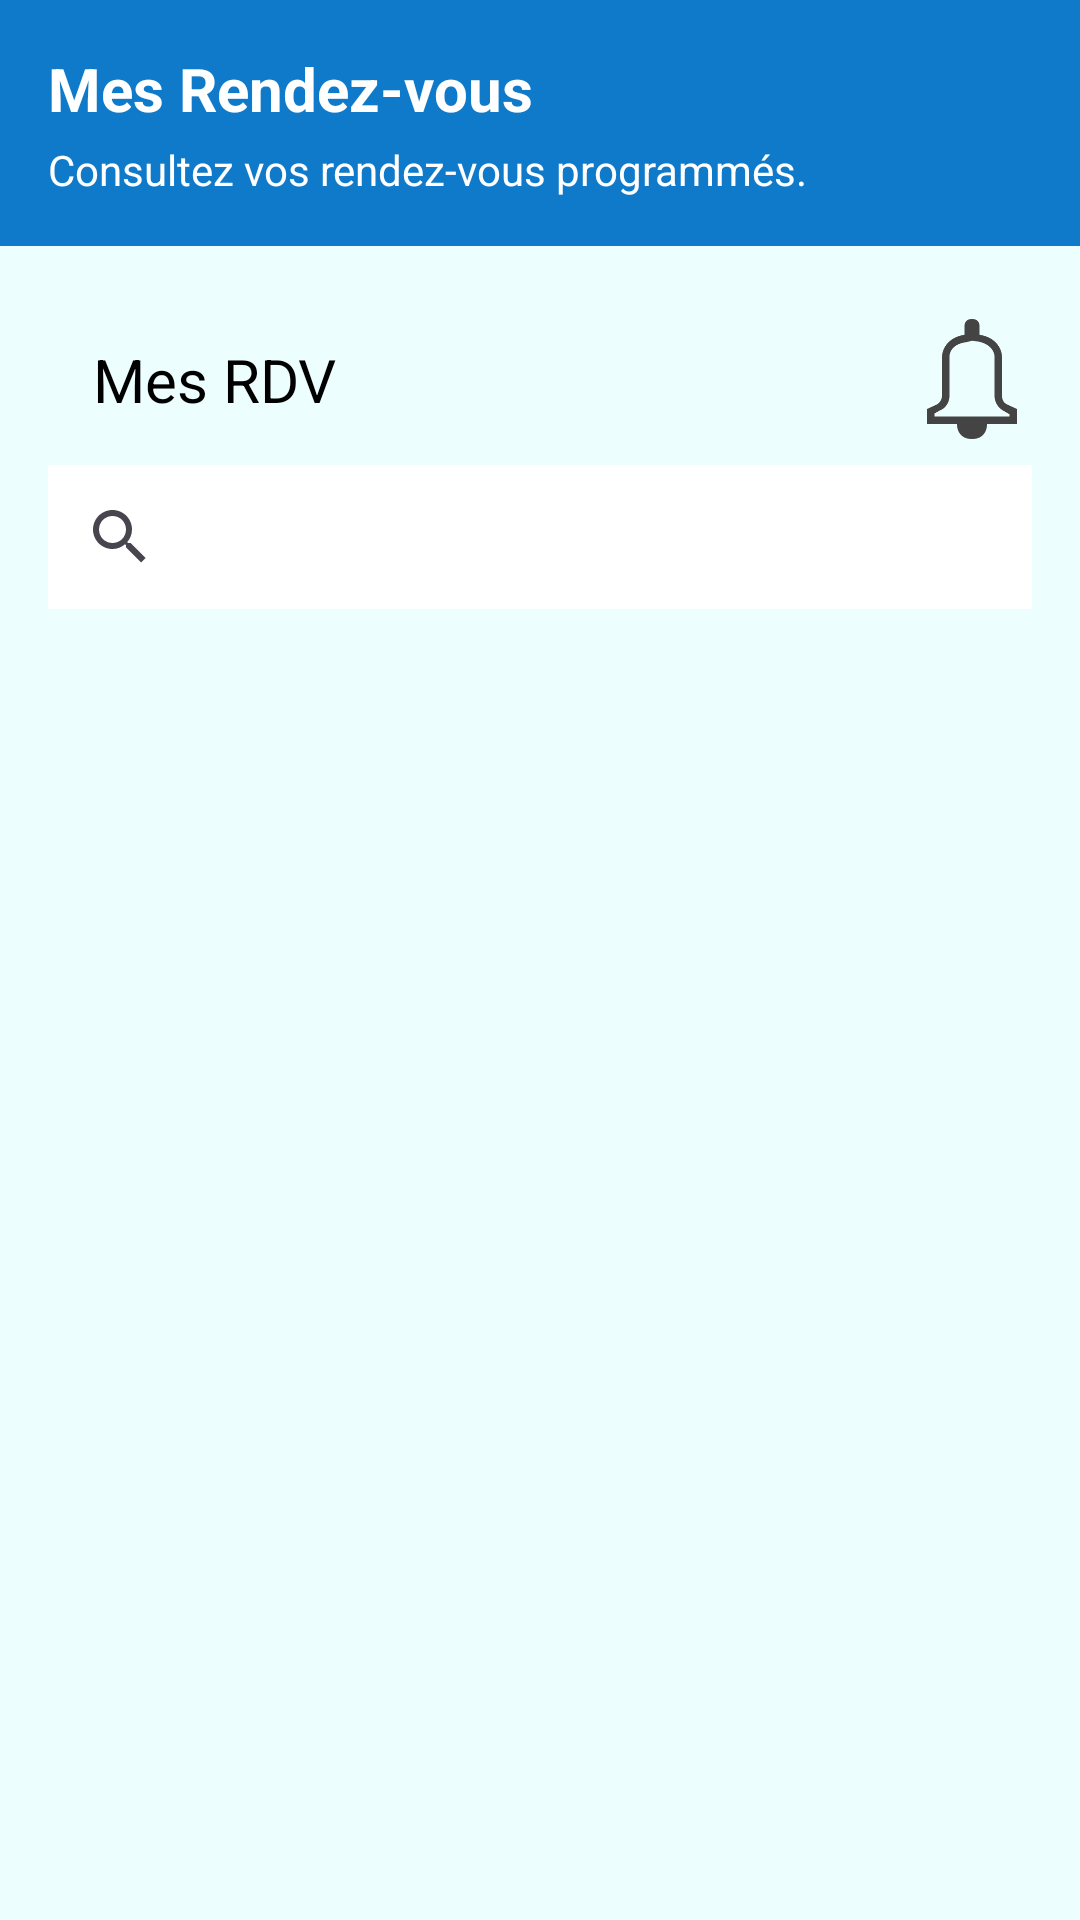

Write the Android layout XML for this screen, with the resource values it uses.
<!-- AndroidManifest.xml: application theme Theme.Medicassist -->
<!-- res/layout/rdv_page.xml -->
<RelativeLayout xmlns:android="http://schemas.android.com/apk/res/android"
    xmlns:tools="http://schemas.android.com/tools"
    android:layout_width="match_parent"
    android:layout_height="match_parent"
    android:background="@color/blue"
    tools:context=".MainActivity">

    
    <LinearLayout
        android:id="@+id/header_section"
        android:layout_width="match_parent"
        android:layout_height="wrap_content"
        android:orientation="vertical"
        android:padding="16dp"
        android:background="@color/modern_blue">

        <TextView
            android:id="@+id/header_title"
            android:layout_width="wrap_content"
            android:layout_height="wrap_content"
            android:text="Mes Rendez-vous"
            android:textSize="20sp"
            android:textStyle="bold"
            android:textColor="@color/white"
            android:layout_marginBottom="4dp" />

        <TextView
            android:id="@+id/header_subtitle"
            android:layout_width="wrap_content"
            android:layout_height="wrap_content"
            android:text="Consultez vos rendez-vous programmés."
            android:textSize="14sp"
            android:textColor="@color/white" />
    </LinearLayout>

    
    <ScrollView
        android:layout_width="match_parent"
        android:layout_height="match_parent"
        android:layout_below="@id/header_section"
        android:layout_marginBottom="60dp"
        android:fillViewport="true">

        <LinearLayout
            android:layout_width="match_parent"
            android:layout_height="wrap_content"
            android:orientation="vertical"
            android:padding="16dp">


            
            <LinearLayout
                android:layout_width="match_parent"
                android:layout_height="wrap_content"
                android:gravity="center_vertical"
                android:orientation="horizontal">

                <TextView
                    android:id="@+id/tv_question"
                    android:layout_width="0dp"
                    android:layout_height="wrap_content"
                    android:layout_margin="15dp"
                    android:layout_weight="1"
                    android:gravity="start"
                    android:text="@string/mes_rdv"
                    android:textColor="@color/black"
                    android:textSize="20sp" />

                <ImageView
                    android:id="@+id/imageView"
                    android:layout_width="40dp"
                    android:layout_height="40dp"
                    android:adjustViewBounds="true"
                    android:scaleType="fitXY"
                    android:src="@drawable/notif" />
            </LinearLayout>

            
            <LinearLayout
                android:id="@+id/ll_progressbar"
                android:layout_width="match_parent"
                android:layout_height="wrap_content"
                android:gravity="center_vertical"
                android:orientation="horizontal">

                <androidx.appcompat.widget.SearchView
                    android:id="@+id/searchView"
                    android:layout_width="0dp"
                    android:layout_height="wrap_content"
                    android:layout_weight="1"
                    android:queryHint="Recherche"
                    android:background="@color/white"
                    android:elevation="4dp" />
            </LinearLayout>


            
            <LinearLayout
                android:layout_width="match_parent"
                android:layout_height="wrap_content"
                android:orientation="vertical"
                android:layout_marginTop="16dp">

                <ListView
                    android:id="@+id/list_view"
                    android:layout_width="match_parent"
                    android:layout_height="wrap_content" />
            </LinearLayout>
        </LinearLayout>
    </ScrollView>
</RelativeLayout>
<!-- resources referenced by this layout -->
<resources>
  <color name="black">#FF000000</color>
  <color name="blue">#EDFEFF</color>
  <color name="modern_blue">#107ACA</color>
  <color name="white">#FFFFFFFF</color>
  <!-- drawable notif: webp bitmap (drawable, 1638 bytes) -->
  <string name="mes_rdv">Mes RDV</string>
  <style name="Theme.Medicassist" parent="Base.Theme.Medicassist" />
  <style name="Base.Theme.Medicassist" parent="Theme.Material3.DayNight.NoActionBar">
          
          
      </style>
</resources>
